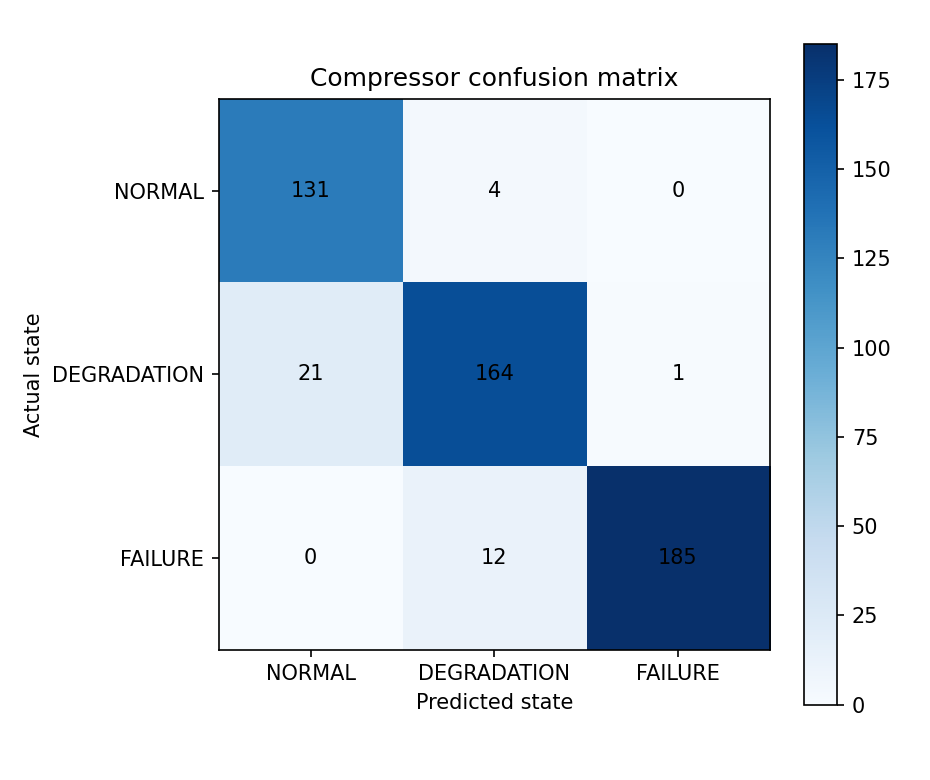

The table this chart was drawn from, first rows:
actual, NORMAL, DEGRADATION, FAILURE
NORMAL, 131, 4, 0
DEGRADATION, 21, 164, 1
FAILURE, 0, 12, 185
